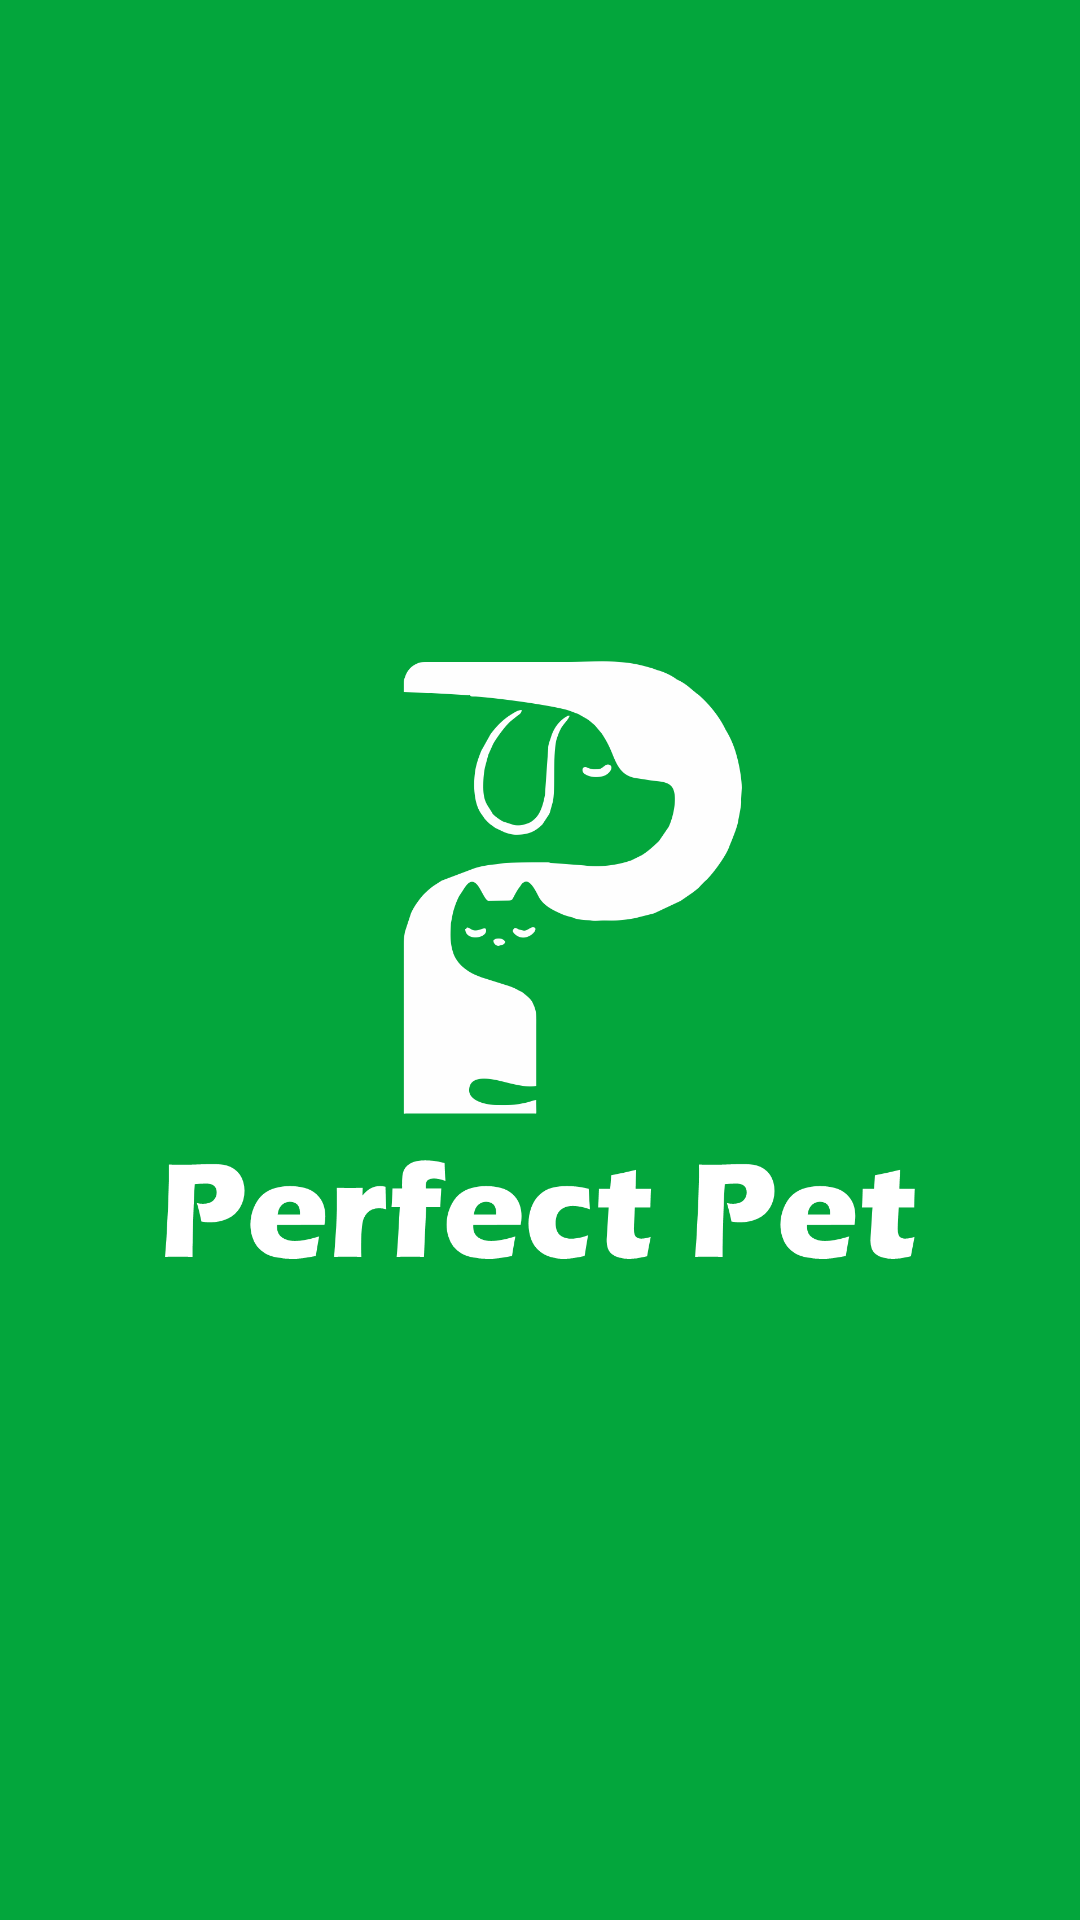

Produce the Android XML layout that renders to this screen, including the resource entries it uses.
<!-- AndroidManifest.xml: application theme Theme.PerfectPet -->
<!-- res/layout/activity_splash_screen.xml -->
<?xml version="1.0" encoding="utf-8"?>
<RelativeLayout xmlns:android="http://schemas.android.com/apk/res/android"
    xmlns:app="http://schemas.android.com/apk/res-auto"
    xmlns:tools="http://schemas.android.com/tools"
    android:layout_width="match_parent"
    android:layout_height="match_parent"
    tools:context=".SplashScreen"
    android:background="@color/primary_green"
    android:gravity="center">

    <ImageView
        android:layout_width="250dp"
        android:layout_height="250dp"
        android:src="@drawable/logoappwhite" />

</RelativeLayout>
<!-- resources referenced by this layout -->
<resources>
  <color name="primary_green">#03A63C</color>
  <!-- drawable logoappwhite: png bitmap (drawable, 65832 bytes) -->
  <style name="Theme.PerfectPet" parent="Theme.MaterialComponents.DayNight.DarkActionBar">
          
          <item name="colorPrimary">@color/primary_green</item>
          <item name="colorPrimaryVariant">@color/primary_blue</item>
          <item name="colorOnPrimary">@color/white</item>
          
          <item name="colorSecondary">@color/secondary_green</item>
          <item name="colorSecondaryVariant">@color/primary_gris</item>
          <item name="colorOnSecondary">@color/black</item>
          
          <item name="android:statusBarColor" tools:targetApi="l">?attr/colorPrimaryVariant</item>
          
      </style>
  <color name="primary_blue">#012340</color>
  <color name="white">#ffffff</color>
  <color name="secondary_green">#025959</color>
  <color name="primary_gris">#B3B3B3</color>
  <color name="black">#000000</color>
</resources>
